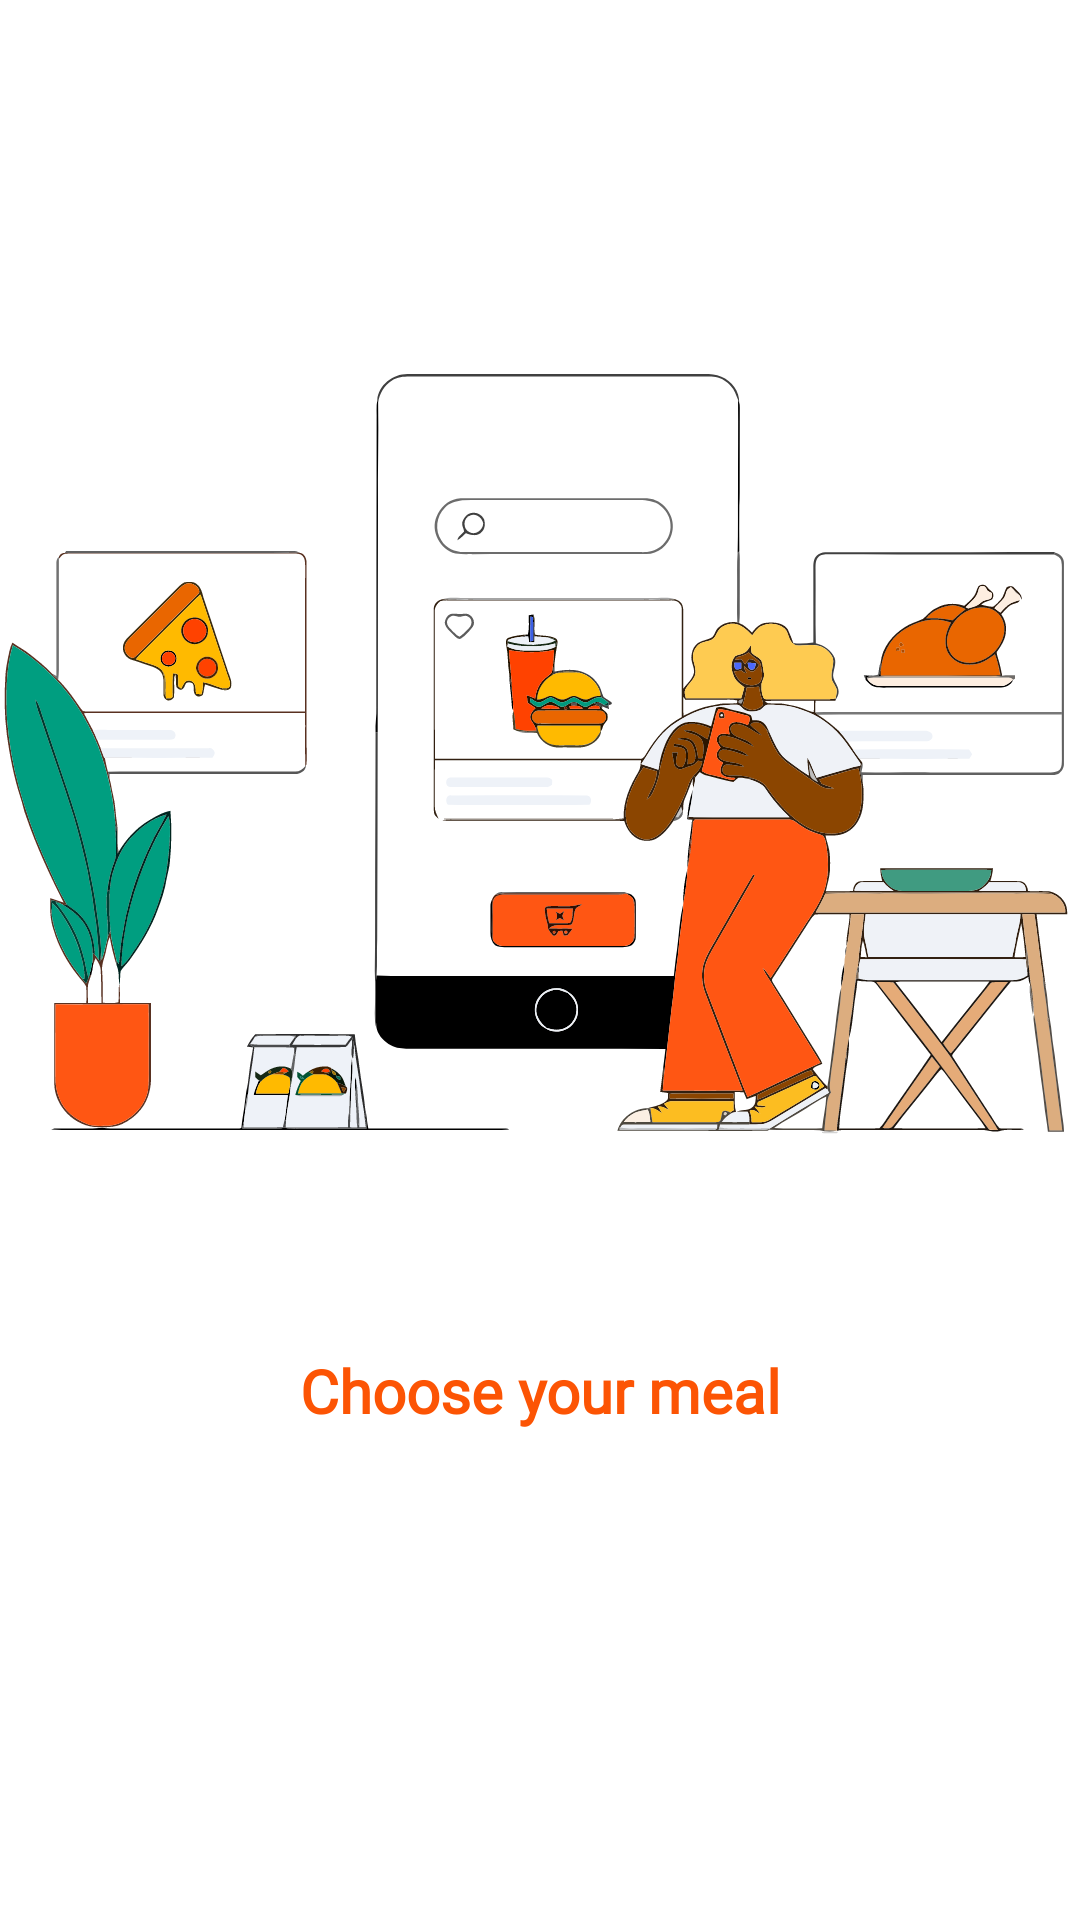

This screen was rendered from an Android layout file. Write that file and the resources it references.
<!-- AndroidManifest.xml: application theme Theme.FoodDelivery -->
<!-- res/layout/fragment_second_onboarding.xml -->
<?xml version="1.0" encoding="utf-8"?>
<RelativeLayout xmlns:android="http://schemas.android.com/apk/res/android"
    xmlns:tools="http://schemas.android.com/tools"
    android:layout_width="match_parent"
    android:layout_height="match_parent"
    tools:context=".ui.onboarding.SecondOnboardingFragment">

    <ImageView
        android:id="@+id/imageView"
        android:layout_width="match_parent"
        android:layout_height="300dp"
        android:scaleType="fitCenter"
        android:layout_marginTop="100dp"
        android:src="@drawable/ic_second_onboarding"
        android:contentDescription="@string/thirdonboardingimage" />

    <TextView
        android:layout_width="match_parent"
        android:layout_height="wrap_content"
        android:layout_below="@+id/imageView"
        android:layout_marginTop="50dp"
        android:fontFamily="@font/raleway_bold"
        android:text="@string/choose_your_meal"
        android:textAlignment="center"
        android:textSize="20sp"
        android:textColor="@color/orange"
        android:textStyle="bold" />
</RelativeLayout>
<!-- resources referenced by this layout -->
<resources>
  <color name="orange">#FC5404</color>
  <!-- drawable ic_second_onboarding: vector/xml drawable (drawable, 121992 chars, omitted) -->
  <string name="choose_your_meal">Choose your meal</string>
  <string name="thirdonboardingimage">thirdOnboardingImage</string>
  <style name="Theme.FoodDelivery" parent="Theme.MaterialComponents.DayNight.NoActionBar">
          
          <item name="colorPrimary">@color/purple_500</item>
          <item name="colorPrimaryVariant">@color/purple_700</item>
          <item name="colorOnPrimary">@color/white</item>
          
          <item name="colorSecondary">@color/teal_200</item>
          <item name="colorSecondaryVariant">@color/teal_700</item>
          <item name="colorOnSecondary">@color/black</item>
          
          <item name="android:statusBarColor" tools:targetApi="l">?attr/colorPrimaryVariant</item>
          
      </style>
  <color name="purple_500">#710000</color>
  <color name="purple_700">#FC5404</color>
  <color name="white">#FFFFFFFF</color>
  <color name="teal_200">#710000</color>
  <color name="teal_700">#FF018786</color>
  <color name="black">#FF000000</color>
</resources>
